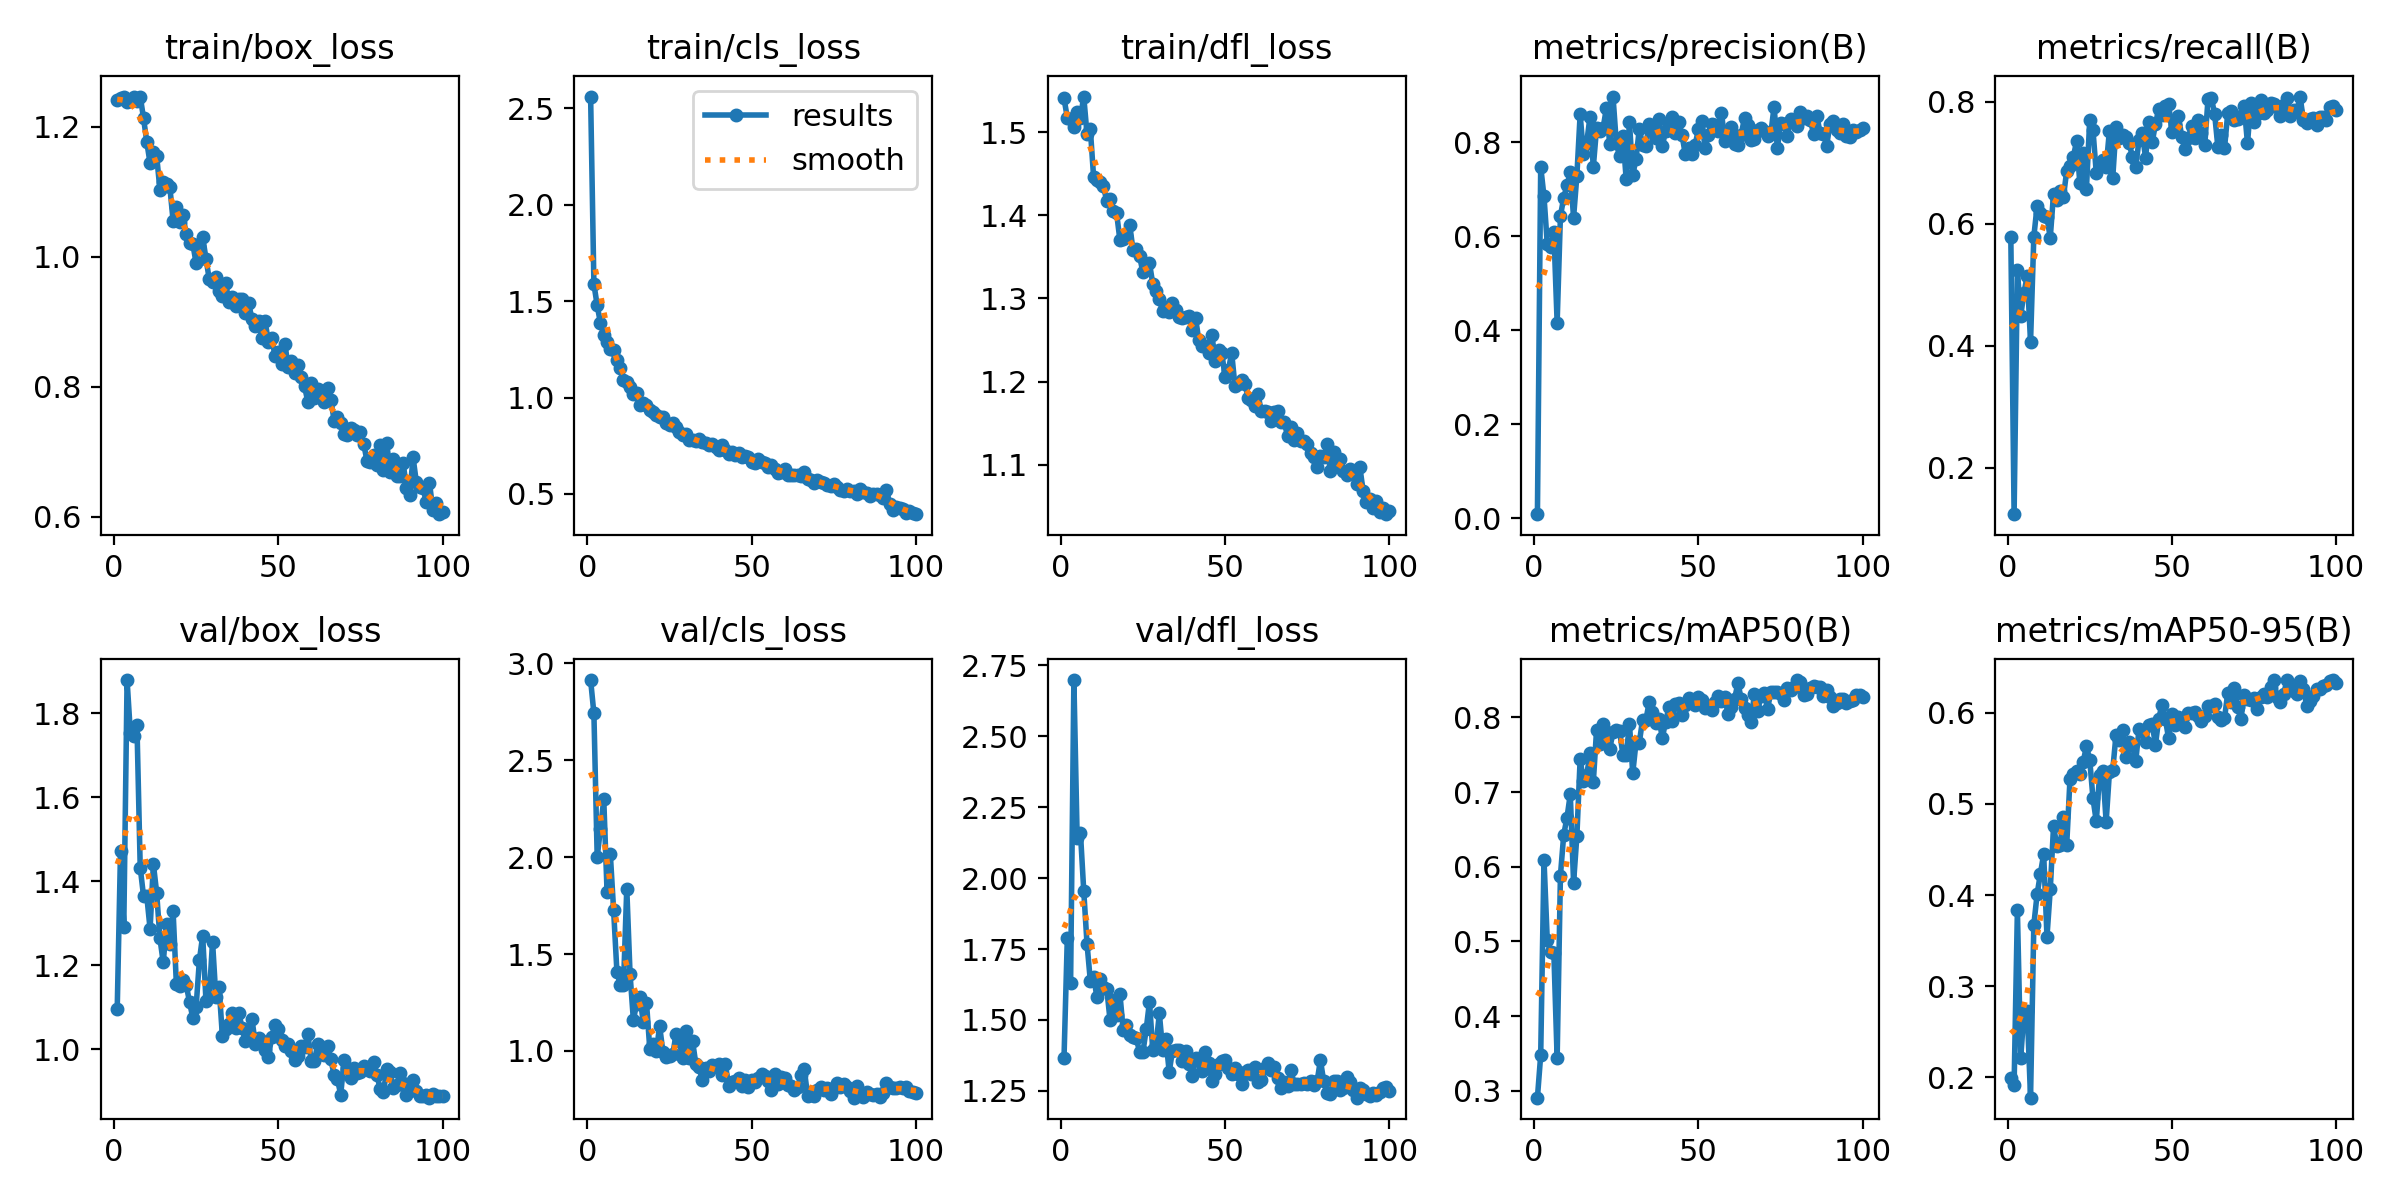

Data behind this chart, as committed beside it:
epoch, train/box_loss, train/cls_loss, train/dfl_loss, metrics/precision(B), metrics/recall(B), metrics/mAP50(B), metrics/mAP50-95(B), val/box_loss, val/cls_loss, val/dfl_loss, lr/pg0, lr/pg1, lr/pg2
1, 1.242, 2.561, 1.541, 0.00827, 0.5791, 0.2908, 0.1997, 1.095, 2.914, 1.367, 0.0003501, 0.0003501, 0.0003501
2, 1.244, 1.588, 1.517, 0.7479, 0.1243, 0.3478, 0.1919, 1.471, 2.742, 1.788, 0.0007097, 0.0007097, 0.0007097
3, 1.246, 1.478, 1.516, 0.6847, 0.524, 0.6095, 0.3832, 1.291, 2.001, 1.629, 0.001062, 0.001062, 0.001062
4, 1.238, 1.385, 1.507, 0.5829, 0.4494, 0.5015, 0.2208, 1.879, 2.147, 2.698, 0.001407, 0.001407, 0.001407
5, 1.24, 1.326, 1.524, 0.5762, 0.4869, 0.4854, 0.2714, 1.753, 2.298, 2.14, 0.001601, 0.001601, 0.001601
6, 1.246, 1.286, 1.517, 0.6095, 0.5152, 0.4851, 0.2724, 1.745, 1.822, 2.16, 0.001584, 0.001584, 0.001584
7, 1.24, 1.252, 1.543, 0.4158, 0.4062, 0.3434, 0.1777, 1.772, 2.015, 1.955, 0.001568, 0.001568, 0.001568
8, 1.246, 1.246, 1.498, 0.6429, 0.5788, 0.5883, 0.3674, 1.433, 1.725, 1.768, 0.001551, 0.001551, 0.001551
9, 1.214, 1.193, 1.504, 0.6817, 0.6293, 0.6428, 0.401, 1.365, 1.409, 1.639, 0.001535, 0.001535, 0.001535
10, 1.176, 1.153, 1.446, 0.7088, 0.6178, 0.6659, 0.4236, 1.364, 1.343, 1.653, 0.001519, 0.001519, 0.001519
11, 1.144, 1.092, 1.443, 0.7356, 0.6131, 0.6971, 0.445, 1.286, 1.34, 1.581, 0.001502, 0.001502, 0.001502
12, 1.162, 1.079, 1.44, 0.6398, 0.6105, 0.5787, 0.3544, 1.441, 1.839, 1.643, 0.001486, 0.001486, 0.001486
13, 1.155, 1.054, 1.435, 0.7285, 0.5774, 0.641, 0.4063, 1.372, 1.396, 1.617, 0.001469, 0.001469, 0.001469
14, 1.103, 1.017, 1.417, 0.8593, 0.6495, 0.7444, 0.4757, 1.264, 1.162, 1.611, 0.001453, 0.001453, 0.001453
15, 1.115, 1.023, 1.42, 0.7747, 0.6386, 0.7144, 0.4539, 1.207, 1.241, 1.5, 0.001436, 0.001436, 0.001436
16, 1.112, 0.9638, 1.405, 0.7989, 0.6544, 0.7228, 0.4546, 1.298, 1.28, 1.57, 0.001419, 0.001419, 0.001419
17, 1.108, 0.974, 1.403, 0.8546, 0.6437, 0.7517, 0.4859, 1.251, 1.151, 1.517, 0.001403, 0.001403, 0.001403
18, 1.056, 0.9589, 1.37, 0.7471, 0.6866, 0.7129, 0.4548, 1.329, 1.249, 1.593, 0.001386, 0.001386, 0.001386
19, 1.077, 0.9375, 1.371, 0.8302, 0.6951, 0.7836, 0.5274, 1.155, 1.011, 1.464, 0.00137, 0.00137, 0.00137
20, 1.054, 0.9273, 1.375, 0.8236, 0.7089, 0.7641, 0.533, 1.151, 1.037, 1.483, 0.001353, 0.001353, 0.001353
21, 1.064, 0.9115, 1.388, 0.8309, 0.7353, 0.791, 0.5367, 1.164, 0.9996, 1.446, 0.001337, 0.001337, 0.001337
22, 1.034, 0.8976, 1.358, 0.8732, 0.6667, 0.7803, 0.5334, 1.153, 1.128, 1.439, 0.00132, 0.00132, 0.00132
23, 1.022, 0.8996, 1.359, 0.7957, 0.7161, 0.758, 0.5458, 1.112, 0.9944, 1.435, 0.001304, 0.001304, 0.001304
24, 1.02, 0.8668, 1.351, 0.8972, 0.6572, 0.7803, 0.5633, 1.075, 0.9677, 1.386, 0.001287, 0.001287, 0.001287
25, 0.99, 0.8599, 1.331, 0.7987, 0.7698, 0.7826, 0.5486, 1.101, 0.9763, 1.387, 0.001271, 0.001271, 0.001271
26, 1.016, 0.8702, 1.34, 0.7697, 0.7532, 0.7818, 0.506, 1.212, 0.9819, 1.467, 0.001254, 0.001254, 0.001254
27, 1.03, 0.8466, 1.342, 0.814, 0.6829, 0.7501, 0.4809, 1.271, 1.089, 1.564, 0.001238, 0.001238, 0.001238
28, 0.9972, 0.819, 1.318, 0.7221, 0.6998, 0.7492, 0.5315, 1.115, 1.049, 1.394, 0.001221, 0.001221, 0.001221
29, 0.9655, 0.808, 1.309, 0.8425, 0.7042, 0.7912, 0.536, 1.125, 0.964, 1.41, 0.001205, 0.001205, 0.001205
30, 0.961, 0.8092, 1.299, 0.7297, 0.6929, 0.7251, 0.4804, 1.256, 1.104, 1.523, 0.001188, 0.001188, 0.001188
31, 0.9687, 0.7784, 1.285, 0.7645, 0.7527, 0.7667, 0.535, 1.125, 0.9648, 1.395, 0.001172, 0.001172, 0.001172
32, 0.948, 0.779, 1.288, 0.8291, 0.6744, 0.7663, 0.537, 1.147, 1.053, 1.432, 0.001155, 0.001155, 0.001155
33, 0.9404, 0.773, 1.283, 0.7947, 0.7582, 0.7972, 0.5757, 1.031, 0.9336, 1.317, 0.001139, 0.001139, 0.001139
34, 0.9596, 0.7826, 1.295, 0.793, 0.74, 0.7966, 0.5698, 1.048, 0.9161, 1.392, 0.001122, 0.001122, 0.001122
35, 0.9305, 0.768, 1.286, 0.8394, 0.746, 0.8204, 0.5809, 1.059, 0.8481, 1.396, 0.001106, 0.001106, 0.001106
36, 0.9379, 0.7622, 1.278, 0.8286, 0.7424, 0.8075, 0.5519, 1.085, 0.9123, 1.394, 0.001089, 0.001089, 0.001089
37, 0.9237, 0.7526, 1.276, 0.8094, 0.7325, 0.792, 0.5679, 1.05, 0.8989, 1.355, 0.001073, 0.001073, 0.001073
38, 0.9344, 0.7606, 1.278, 0.8493, 0.7093, 0.7975, 0.5647, 1.087, 0.928, 1.392, 0.001056, 0.001056, 0.001056
39, 0.9354, 0.745, 1.28, 0.7917, 0.6938, 0.7725, 0.5469, 1.05, 0.9214, 1.344, 0.00104, 0.00104, 0.00104
40, 0.9141, 0.7287, 1.263, 0.8241, 0.7369, 0.7943, 0.5818, 1.019, 0.9345, 1.302, 0.001023, 0.001023, 0.001023
41, 0.9282, 0.7521, 1.277, 0.8418, 0.7487, 0.8134, 0.5799, 1.038, 0.8748, 1.365, 0.001007, 0.001007, 0.001007
42, 0.9037, 0.728, 1.25, 0.8531, 0.708, 0.7948, 0.5678, 1.073, 0.9314, 1.357, 0.0009904, 0.0009904, 0.0009904
43, 0.8942, 0.7097, 1.242, 0.8187, 0.7667, 0.8181, 0.5865, 1.012, 0.8181, 1.321, 0.0009739, 0.0009739, 0.0009739
44, 0.9018, 0.719, 1.243, 0.8424, 0.7334, 0.8198, 0.5879, 1.026, 0.8377, 1.387, 0.0009574, 0.0009574, 0.0009574
45, 0.8749, 0.7019, 1.234, 0.8144, 0.7632, 0.8026, 0.5648, 1.019, 0.8448, 1.348, 0.0009409, 0.0009409, 0.0009409
46, 0.9005, 0.7102, 1.256, 0.774, 0.7888, 0.8162, 0.5936, 0.9982, 0.8599, 1.286, 0.0009243, 0.0009243, 0.0009243
47, 0.869, 0.6913, 1.225, 0.7874, 0.7776, 0.8254, 0.6091, 0.982, 0.8194, 1.31, 0.0009078, 0.0009078, 0.0009078
48, 0.8758, 0.6984, 1.238, 0.7739, 0.7936, 0.8213, 0.5934, 1.03, 0.8506, 1.346, 0.0008913, 0.0008913, 0.0008913
49, 0.8473, 0.6913, 1.235, 0.7951, 0.7969, 0.817, 0.5719, 1.058, 0.813, 1.355, 0.0008748, 0.0008748, 0.0008748
50, 0.854, 0.6682, 1.206, 0.8276, 0.751, 0.8272, 0.5992, 1.047, 0.8497, 1.36, 0.0008583, 0.0008583, 0.0008583
51, 0.8347, 0.6594, 1.214, 0.846, 0.7627, 0.8239, 0.5866, 1.021, 0.8405, 1.331, 0.0008418, 0.0008418, 0.0008418
52, 0.8664, 0.6788, 1.235, 0.7885, 0.777, 0.8132, 0.5958, 1.008, 0.861, 1.311, 0.0008253, 0.0008253, 0.0008253
53, 0.831, 0.6659, 1.195, 0.8163, 0.7418, 0.8149, 0.5931, 1.011, 0.8816, 1.33, 0.0008088, 0.0008088, 0.0008088
54, 0.8398, 0.6583, 1.198, 0.8382, 0.7223, 0.81, 0.5843, 0.9946, 0.8687, 1.308, 0.0007923, 0.0007923, 0.0007923
55, 0.8206, 0.6376, 1.202, 0.8362, 0.7412, 0.8201, 0.5993, 0.9751, 0.8433, 1.276, 0.0007758, 0.0007758, 0.0007758
56, 0.8331, 0.6489, 1.198, 0.8241, 0.7599, 0.829, 0.6, 0.9841, 0.7989, 1.317, 0.0007593, 0.0007593, 0.0007593
57, 0.8144, 0.6297, 1.181, 0.8625, 0.7409, 0.8226, 0.6006, 1.007, 0.8817, 1.325, 0.0007428, 0.0007428, 0.0007428
58, 0.8006, 0.611, 1.178, 0.8023, 0.7695, 0.8267, 0.5961, 1.006, 0.8274, 1.309, 0.0007263, 0.0007263, 0.0007263
59, 0.7765, 0.6142, 1.171, 0.8153, 0.7489, 0.8052, 0.5905, 1.037, 0.8642, 1.335, 0.0007098, 0.0007098, 0.0007098
60, 0.8051, 0.63, 1.185, 0.8317, 0.7289, 0.8138, 0.5961, 0.9719, 0.8611, 1.281, 0.0006933, 0.0006933, 0.0006933
... 40 more rows
